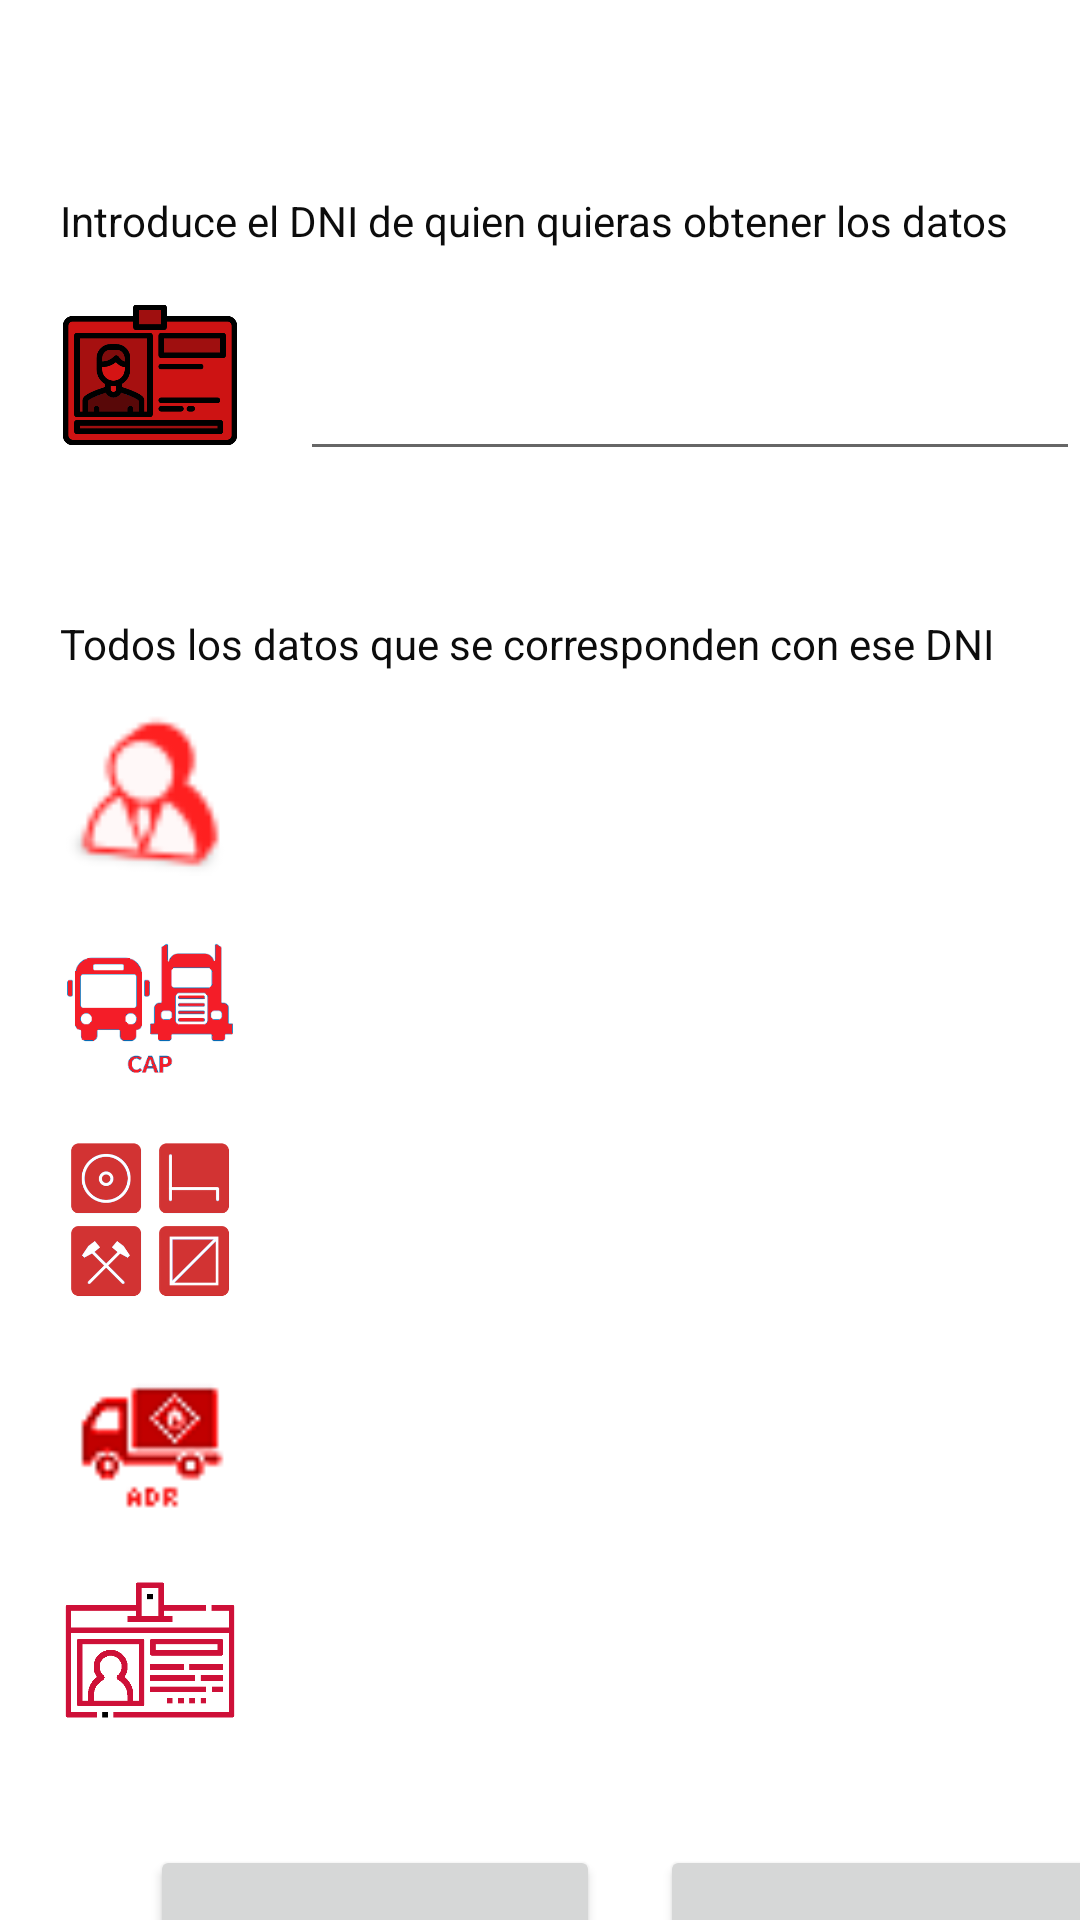

Layout XML and referenced resources for this Android screen:
<!-- AndroidManifest.xml: application theme Theme.Furgoficina3 -->
<!-- res/layout/activity_consulta.xml -->
<?xml version="1.0" encoding="utf-8"?>
<androidx.constraintlayout.widget.ConstraintLayout xmlns:android="http://schemas.android.com/apk/res/android"
    xmlns:app="http://schemas.android.com/apk/res-auto"
    xmlns:tools="http://schemas.android.com/tools"
    android:id="@+id/datePermConducirConsulta"
    android:layout_width="match_parent"
    android:layout_height="match_parent"
    tools:context="com.example.furgoficina.ConsultaActivity">

    <Button
        android:id="@+id/bvolverConsultar4"
        android:layout_width="150dp"
        android:layout_height="70dp"
        android:layout_marginStart="20dp"
        android:layout_marginTop="35dp"
        android:onClick="volver"
        android:text="@string/bConsultar"
        app:layout_constraintStart_toEndOf="@+id/bvolverConsultar"
        app:layout_constraintTop_toBottomOf="@+id/imageView13"
        tools:ignore="TextContrastCheck" />

    <TextView
        android:id="@+id/textConsulta"
        android:layout_width="wrap_content"
        android:layout_height="wrap_content"
        android:layout_marginStart="20dp"
        android:layout_marginTop="48dp"
        android:text="@string/text2ConsultaConductor"
        android:textColor="#0C0C0C"
        app:layout_constraintStart_toStartOf="parent"
        app:layout_constraintTop_toBottomOf="@+id/textdniConsulta" />

    <ImageView
        android:id="@+id/imageView13"
        android:layout_width="60dp"
        android:layout_height="60dp"
        android:layout_marginStart="20dp"
        android:layout_marginTop="12dp"
        android:clickable="true"
        android:contentDescription="@string/listPermisoCirculacion"
        android:focusable="true"
        app:layout_constraintStart_toStartOf="parent"
        app:layout_constraintTop_toBottomOf="@+id/imadrConsulta"
        app:srcCompat="@mipmap/tarjetadeidentificacion1red" />

    <ImageView
        android:id="@+id/imCapConsulta"
        android:layout_width="60dp"
        android:layout_height="60dp"
        android:layout_marginStart="20dp"
        android:layout_marginTop="12dp"
        android:clickable="true"
        android:contentDescription="@string/listCAP"
        android:focusable="true"
        app:layout_constraintStart_toStartOf="parent"
        app:layout_constraintTop_toBottomOf="@+id/imNombreConsulta"
        app:srcCompat="@mipmap/capred" />

    <ImageView
        android:id="@+id/immatriculaCambiar"
        android:layout_width="60dp"
        android:layout_height="60dp"
        android:layout_marginStart="20dp"
        android:layout_marginTop="12dp"
        android:contentDescription="@string/textDni"
        app:layout_constraintStart_toStartOf="parent"
        app:layout_constraintTop_toBottomOf="@+id/textConsulta1"
        app:srcCompat="@mipmap/tarjetadeidentificacionred3" />

    <EditText
        android:id="@+id/textdniConsulta"
        android:layout_width="260dp"
        android:layout_height="50dp"
        android:layout_marginStart="20dp"
        android:layout_marginTop="24dp"
        android:ems="10"
        android:inputType="textPersonName"
        android:minHeight="48dp"
        app:layout_constraintStart_toEndOf="@+id/immatriculaCambiar"
        app:layout_constraintTop_toBottomOf="@+id/textConsulta1"
        tools:ignore="SpeakableTextPresentCheck" />

    <ImageView
        android:id="@+id/imageView10"
        android:layout_width="60dp"
        android:layout_height="60dp"
        android:layout_marginStart="20dp"
        android:layout_marginTop="12dp"
        android:clickable="true"
        android:contentDescription="@string/listarjtacConductor"
        android:focusable="true"
        app:layout_constraintStart_toStartOf="parent"
        app:layout_constraintTop_toBottomOf="@+id/imCapConsulta"
        app:srcCompat="@mipmap/tacografored" />

    <ImageView
        android:id="@+id/imadrConsulta"
        android:layout_width="60dp"
        android:layout_height="60dp"
        android:layout_marginStart="20dp"
        android:layout_marginTop="12dp"
        android:clickable="true"
        android:contentDescription="@string/listADR"
        android:focusable="true"
        app:layout_constraintStart_toStartOf="parent"
        app:layout_constraintTop_toBottomOf="@+id/imageView10"
        app:srcCompat="@mipmap/adrred" />

    <ImageView
        android:id="@+id/imNombreConsulta"
        android:layout_width="60dp"
        android:layout_height="60dp"
        android:layout_marginStart="20dp"
        android:layout_marginTop="8dp"
        android:clickable="true"
        android:contentDescription="@string/textNombre"
        android:focusable="true"
        app:layout_constraintStart_toStartOf="parent"
        app:layout_constraintTop_toBottomOf="@+id/textConsulta"
        app:srcCompat="@mipmap/nombrered" />

    <Button
        android:id="@+id/bvolverConsultar"
        android:layout_width="150dp"
        android:layout_height="70dp"
        android:layout_marginStart="50dp"
        android:layout_marginTop="35dp"
        android:onClick="volver"
        android:text="@string/botVolver"
        app:layout_constraintStart_toStartOf="parent"
        app:layout_constraintTop_toBottomOf="@+id/imageView13"
        tools:ignore="TextContrastCheck" />

    <TextView
        android:id="@+id/dateCapConsulta"
        android:layout_width="260dp"
        android:layout_height="50dp"
        android:layout_marginStart="20dp"
        android:layout_marginTop="24dp"
        android:ems="10"
        android:focusable="false"
        android:inputType="date"
        app:layout_constraintStart_toEndOf="@+id/imCapConsulta"
        app:layout_constraintTop_toBottomOf="@+id/textPersonNameConsulta"
        tools:ignore="SpeakableTextPresentCheck" />

    <TextView
        android:id="@+id/dateTarjTacogConsulta"
        android:layout_width="260dp"
        android:layout_height="50dp"
        android:layout_marginStart="20dp"
        android:layout_marginTop="24dp"
        android:ems="10"
        android:focusable="false"
        android:inputType="date"
        app:layout_constraintStart_toEndOf="@+id/imageView10"
        app:layout_constraintTop_toBottomOf="@+id/dateCapConsulta"
        tools:ignore="SpeakableTextPresentCheck" />

    <TextView
        android:id="@+id/dateAdrConsulta"
        android:layout_width="260dp"
        android:layout_height="50dp"
        android:layout_marginStart="20dp"
        android:layout_marginTop="24dp"
        android:ems="10"
        android:focusable="false"
        android:inputType="date"
        app:layout_constraintStart_toEndOf="@+id/imadrConsulta"
        app:layout_constraintTop_toBottomOf="@+id/dateTarjTacogConsulta"
        tools:ignore="SpeakableTextPresentCheck" />

    <TextView
        android:id="@+id/datePermConducirCons"
        android:layout_width="260dp"
        android:layout_height="50dp"
        android:layout_marginStart="20dp"
        android:layout_marginTop="24dp"
        android:ems="10"
        android:focusable="false"
        android:inputType="date"
        app:layout_constraintStart_toEndOf="@+id/imageView13"
        app:layout_constraintTop_toBottomOf="@+id/dateAdrConsulta"
        tools:ignore="SpeakableTextPresentCheck" />

    <TextView
        android:id="@+id/textPersonNameConsulta"
        android:layout_width="260dp"
        android:layout_height="50dp"
        android:layout_marginStart="20dp"
        android:layout_marginTop="16dp"
        android:ems="10"
        android:inputType="textPersonName"
        app:layout_constraintStart_toEndOf="@+id/imNombreConsulta"
        app:layout_constraintTop_toBottomOf="@+id/textConsulta"
        tools:ignore="SpeakableTextPresentCheck" />

    <TextView
        android:id="@+id/textConsulta1"
        android:layout_width="wrap_content"
        android:layout_height="wrap_content"
        android:layout_marginStart="20dp"
        android:layout_marginTop="64dp"
        android:text="@string/textConsultaConductor"
        android:textColor="#0C0C0C"
        app:layout_constraintStart_toStartOf="parent"
        app:layout_constraintTop_toTopOf="parent" />

</androidx.constraintlayout.widget.ConstraintLayout>
<!-- resources referenced by this layout -->
<resources>
  <!-- mipmap adrred: png bitmap (mipmap-mdpi, 10842 bytes) -->
  <!-- mipmap capred: png bitmap (mipmap-mdpi, 20540 bytes) -->
  <!-- mipmap nombrered: png bitmap (mipmap-mdpi, 4404 bytes) -->
  <!-- mipmap tacografored: png bitmap (mipmap-mdpi, 32490 bytes) -->
  <!-- mipmap tarjetadeidentificacion1red: png bitmap (mipmap-mdpi, 7010 bytes) -->
  <!-- mipmap tarjetadeidentificacionred3: png bitmap (mipmap-mdpi, 19191 bytes) -->
  <string name="bConsultar">Consultar</string>
  <string name="botVolver">VOLVER</string>
  <string name="listADR">Introduce fecha de anterior emision del ADR</string>
  <string name="listCAP">Introduce fecha de anterior emision del CAP</string>
  <string name="listPermisoCirculacion">Introduce fecha de anterior emision del permiso circulación</string>
  <string name="listarjtacConductor">Introduce fecha de anterior emision de la tarjeta de tacografo de conductor</string>
  <string name="text2ConsultaConductor">Todos los datos que se corresponden con ese DNI</string>
  <string name="textConsultaConductor">Introduce el DNI de quien quieras obtener los datos</string>
  <string name="textDni">Introduce el DNI</string>
  <string name="textNombre">Introduce el nombre</string>
  <style name="Theme.Furgoficina3" parent="Theme.MaterialComponents.DayNight.DarkActionBar">
          
          <item name="colorPrimary">@color/red</item>
          <item name="colorPrimaryVariant">@color/red</item>
          <item name="colorOnPrimary">@color/white</item>
          
          <item name="colorSecondary">@color/teal_200</item>
          <item name="colorSecondaryVariant">@color/teal_700</item>
          <item name="colorOnSecondary">@color/black</item>
          
          <item name="android:statusBarColor" tools:targetApi="l">?attr/colorPrimaryVariant</item>
          
      </style>
  <color name="red">#F13527</color>
  <color name="white">#FFFFFFFF</color>
  <color name="teal_200">#FF03DAC5</color>
  <color name="teal_700">#FF018786</color>
  <color name="black">#FF000000</color>
</resources>
